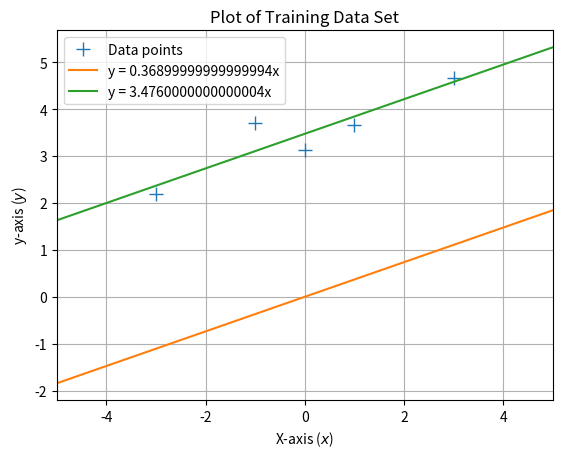

Write Python code to recreate this figure.
import numpy as np
import scipy.linalg
import matplotlib.pyplot as plt

#Step 1: Graphing the Relationship
X = np.array([-3, -1, 0.0, 1, 3]).reshape(-1, 1)
y = np.array([2.2, 3.7, 3.14, 3.67, 4.67]).reshape(-1, 1) 

#Step 2: Applying the Derived Equation
def max_lik_estimate(X, y):
    theta_ml = np.linalg.inv(X.T @ X) @ X.T @ y
    return theta_ml

#Step 3: Plotting the Initial Model
def predict_with_estimate(Xtest, theta):
    prediction = Xtest @ theta
    return prediction

theta_ml = max_lik_estimate(X, y)
print(theta_ml[0][0])

Xtest = np.linspace(-5, 5, 100).reshape(-1,1)
ml_prediction = predict_with_estimate(Xtest, theta_ml)

#Step 4: Step 4: Improving the Model
print("="*10)
N, D = X.shape
X_aug = np.hstack([np.ones((N, 1)), X])
print("X_aug = ")
print(X_aug)
print("="*10)
# Recompute Theta
theta_ml_bias = np.linalg.inv(X_aug.T @ X_aug) @ X_aug.T @ y
print( theta_ml_bias)

#Step 5: Plotting the Improved Model
improved_prediction = np.hstack([np.ones((Xtest.shape[0], 1)), Xtest]) @ theta_ml_bias
plt.figure()
plt.plot(X, y, '+', markersize = 10 , label = 'Data points')
plt.plot(Xtest, ml_prediction, label=f'y = {theta_ml[0][0]}x')
plt.plot(Xtest, improved_prediction, label=f'y = {theta_ml_bias[0][0]}x')
plt.xlabel ("X-axis ($x$)")
plt.ylabel ("y-axis ($y$)")
plt.title ("Plot of Training Data Set")
plt.xlim([-5,5])
plt.legend()
plt.grid(True)
plt.show()

#Step 6: Analytical explanation
print("Analytical explanation: ")
print("Step 2 Limitation: Assumes the line passes through the origin (y=θx), "
      "which may not fit real-world data where y-intercept isn’t zero."
	"Bias Term Role: Adding ones enables the model to estimate a non-zero intercept (y=θ0+θ1x), making it more flexible."
	"Improved Fit: Accounts for vertical shifts, reducing residual errors and better aligning the line with the data."
	"Broader Model Capability: Supports relationships with both slope and intercept, fitting a wider range of linear patterns."
	"Mathematical Impact: Minimizes errors by recalculating parameters (θ0 and θ1) for a closer match to data.")
